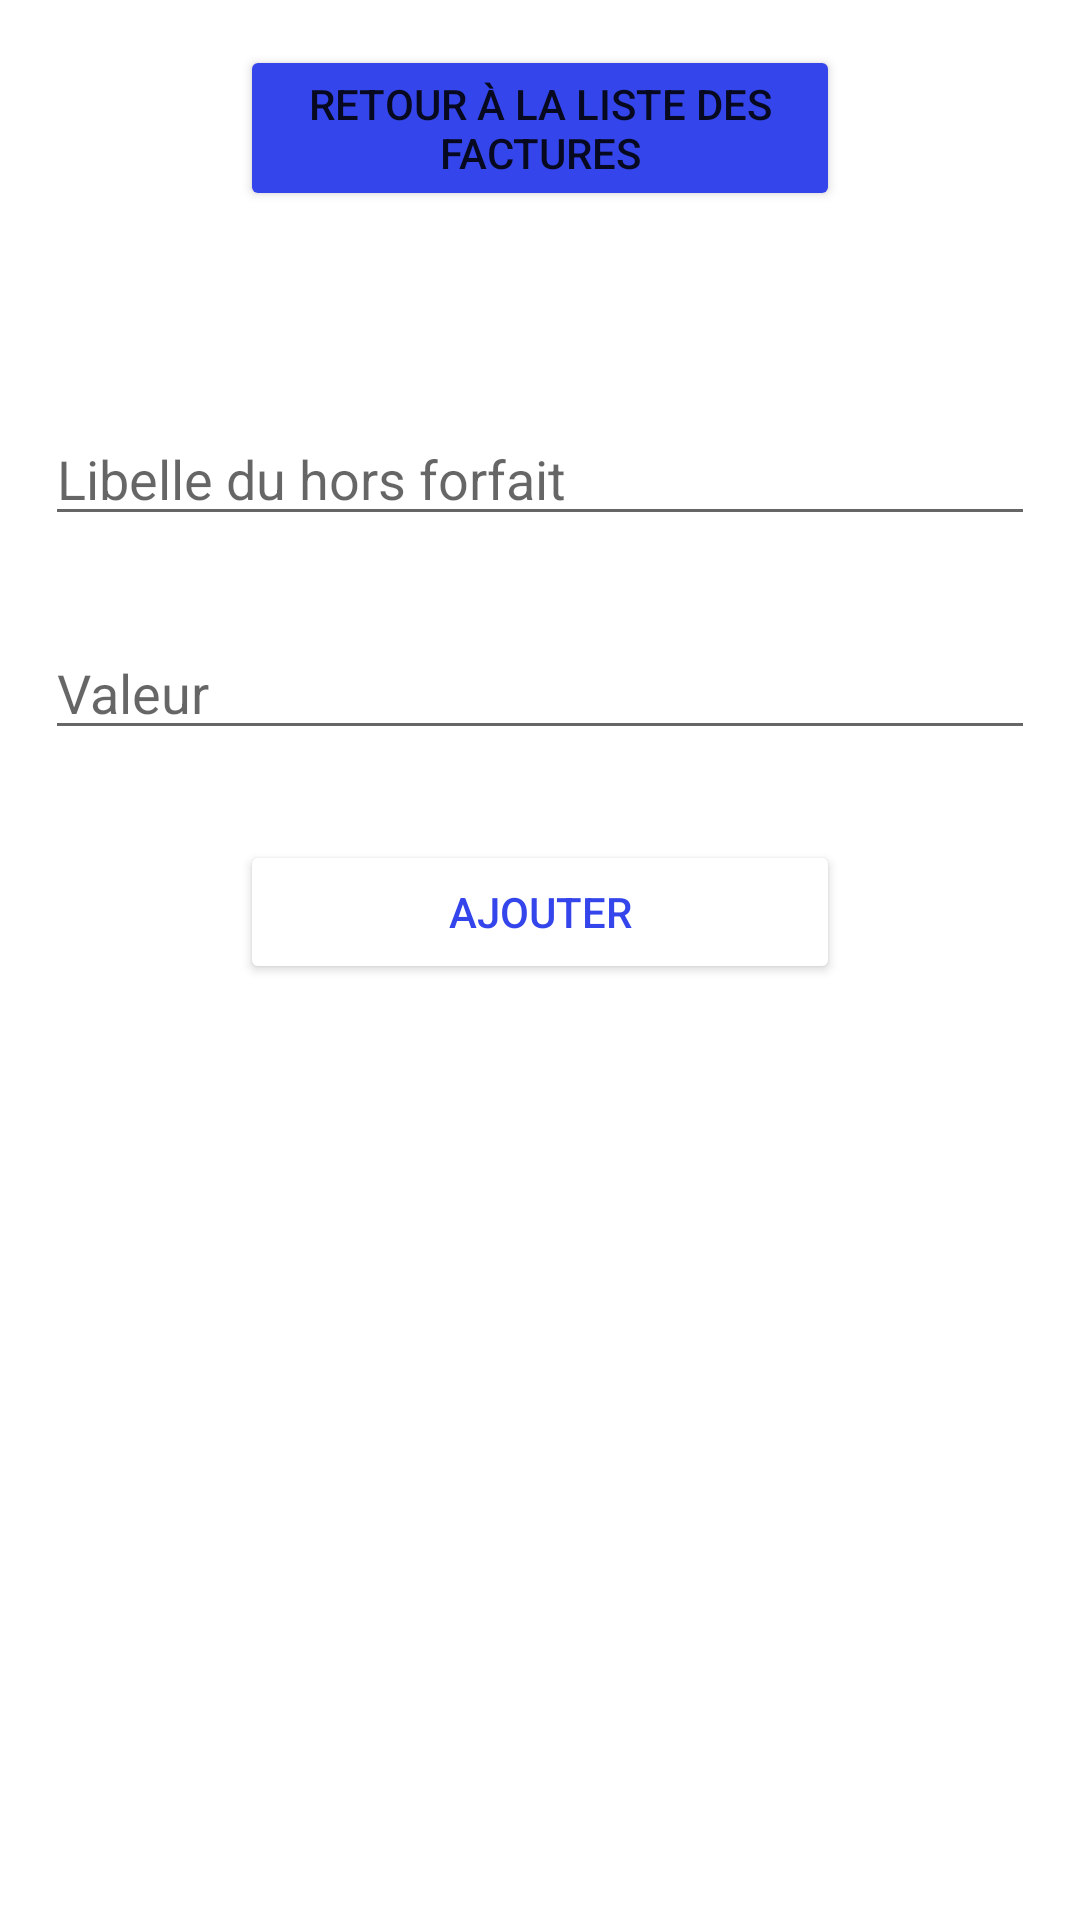

Reconstruct the res/layout file that produces this screen, plus the resources it refers to.
<!-- AndroidManifest.xml: application theme Theme.App_stallman -->
<!-- res/layout/activity_edit_bill_lign.xml -->
<?xml version="1.0" encoding="utf-8"?>
<androidx.constraintlayout.widget.ConstraintLayout xmlns:android="http://schemas.android.com/apk/res/android"
    xmlns:app="http://schemas.android.com/apk/res-auto"
    xmlns:tools="http://schemas.android.com/tools"
    android:layout_width="match_parent"
    android:layout_height="match_parent"
    tools:context=".EditBillLign">
    <LinearLayout
        android:orientation="vertical"
        android:layout_width="fill_parent"
        android:layout_height="fill_parent" >

        <Button
            android:id="@+id/billListButton"
            android:layout_width="200dp"
            android:layout_height="wrap_content"
            android:text="@string/app_text_bill_list_button"
            android:layout_gravity="center"
            android:layout_marginTop="15dp"
            android:backgroundTint="@color/app_primary"
            app:layout_constraintEnd_toEndOf="parent"
            app:layout_constraintHorizontal_bias="0.5"
            app:layout_constraintStart_toStartOf="parent"
            app:layout_constraintTop_toTopOf="parent" />


        <TextView
            android:id="@+id/billText"
            android:layout_width="fill_parent"
            android:layout_height="wrap_content"
            android:text=""
            android:layout_marginTop="25dp"
            android:textAlignment="center"
            android:textColor="@color/app_primary"
            android:textSize="20dp"
            android:textStyle="italic"
            app:layout_constraintBottom_toBottomOf="parent"
            app:layout_constraintLeft_toLeftOf="parent"
            app:layout_constraintRight_toRightOf="parent"
            app:layout_constraintTop_toTopOf="parent" />



        <EditText
            android:id="@+id/EditOutPackageName"
            android:layout_width="fill_parent"
            android:layout_height="wrap_content"
            android:layout_margin="15dip"
            android:hint="@string/app_text_bill_text_name"
            android:inputType="text"
            android:singleLine="false"
            app:layout_constraintBottom_toBottomOf="parent"
            app:layout_constraintHorizontal_bias="0.498"
            app:layout_constraintLeft_toLeftOf="parent"
            app:layout_constraintRight_toRightOf="parent"
            app:layout_constraintTop_toTopOf="parent"
            app:layout_constraintVertical_bias="0.56" />

        <EditText
            android:id="@+id/EditOutPackageValue"
            android:layout_width="fill_parent"
            android:layout_height="wrap_content"
            android:layout_margin="15dip"
            android:hint="@string/app_text_bill_text_value"
            android:inputType="text"
            android:singleLine="false"
            app:layout_constraintBottom_toBottomOf="parent"
            app:layout_constraintHorizontal_bias="0.498"
            app:layout_constraintLeft_toLeftOf="parent"
            app:layout_constraintRight_toRightOf="parent"
            app:layout_constraintTop_toTopOf="parent"
            app:layout_constraintVertical_bias="0.56" />

        <Button
            android:id="@+id/sendOutPackageButton"
            android:layout_width="200dp"
            android:layout_height="wrap_content"
            android:text="@string/app_bill_lign_send"
            android:layout_gravity="center"
            android:layout_marginTop="15dp"
            android:backgroundTint="@color/white"
            app:strokeColor="@color/app_primary"
            android:textColor="@color/app_primary"
            app:strokeWidth="2dp"
            app:layout_constraintEnd_toEndOf="parent"
            app:layout_constraintHorizontal_bias="0.5"
            app:layout_constraintStart_toStartOf="parent"
            app:layout_constraintTop_toTopOf="parent" />

    </LinearLayout>

</androidx.constraintlayout.widget.ConstraintLayout>
<!-- resources referenced by this layout -->
<resources>
  <color name="app_primary">#3446eb</color>
  <color name="white">#FFFFFFFF</color>
  <string name="app_bill_lign_send">Ajouter</string>
  <string name="app_text_bill_list_button">Retour à la liste des factures</string>
  <string name="app_text_bill_text_name">Libelle du hors forfait</string>
  <string name="app_text_bill_text_value">Valeur</string>
  
      /* page edit_bill*/
  <style name="Theme.App_stallman" parent="Theme.MaterialComponents.DayNight.DarkActionBar">
          
          <item name="colorPrimary">@color/purple_500</item>
          <item name="colorPrimaryVariant">@color/purple_700</item>
          <item name="colorOnPrimary">@color/white</item>
          
          <item name="colorSecondary">@color/teal_200</item>
          <item name="colorSecondaryVariant">@color/teal_700</item>
          <item name="colorOnSecondary">@color/black</item>
          
          <item name="android:statusBarColor" tools:targetApi="l">?attr/colorPrimaryVariant</item>
          
      </style>
  <color name="purple_500">#FF6200EE</color>
  <color name="purple_700">#FF3700B3</color>
  <color name="teal_200">#FF03DAC5</color>
  <color name="teal_700">#FF018786</color>
  <color name="black">#FF000000</color>
</resources>
